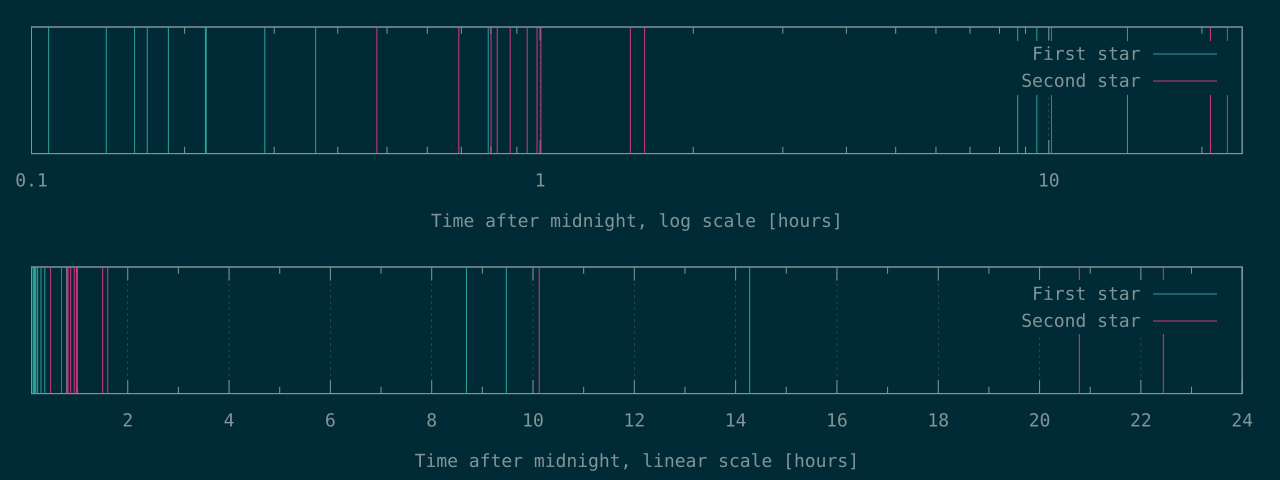

Source data for this figure (header and first rows):
389	1719
505	2491
574	2882
608	2964
669	3143
791	3395
794	3550
1035	3612
1303	5416
2846	5777
31272	36441
34104	74825
51399	80795
